Run: headless pygame with SDL's dummy video driver; simulated clock (each Clock.tick advances the game by its frame time, no real sleeping); random seed 0; keys injected as events and as key.get_pressed() state; no mouse input.
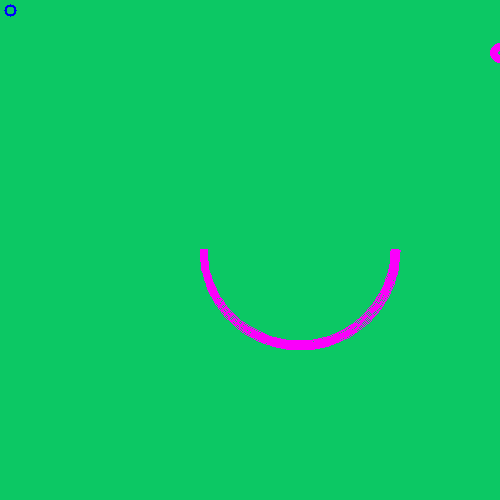
Frame 1 of 4 · flips 1–60 · no input
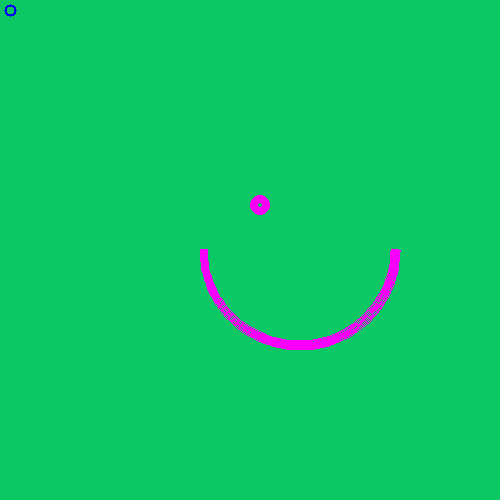
Frame 2 of 4 · flips 61–180 · tapped SPACE, RETURN · held RIGHT (→), D
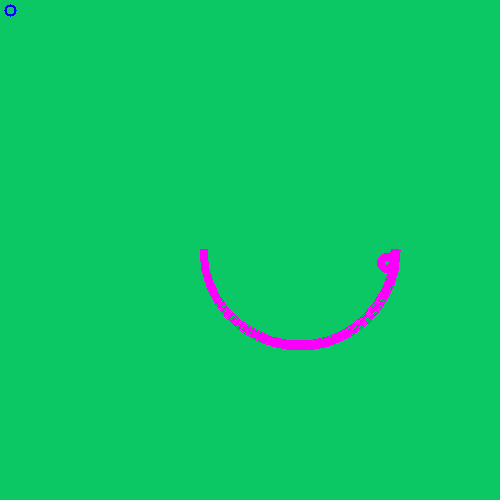
Frame 3 of 4 · flips 181–300 · held DOWN (↓), S
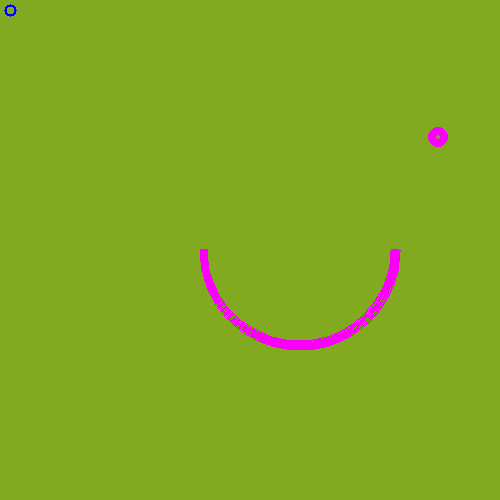
Frame 4 of 4 · flips 301–420 · held LEFT (←), A, UP (↑), W

The pygame program that drew these frames:

import pygame, sys, math, random
from pygame.locals import *
pygame.init()
screen_1 = pygame.display.set_mode((500,500))
myfont=pygame.font.Font(None,60)
white=(255,255,255)
blue=(0,0,255)
#textImage=myfont.render("Bouncy Rectangle", True, (0,250,10))

pygame.display.set_caption("Random Bouncy Circle")

littlecirclelist = []
list1 = range(1,20)
list2 = range(1,20)
for x in list1:
    for y in list2:
        if abs(((x-10.0)**2+(y-10.0)**2)**.5 - 5)<=1:
            littlecirclelist.append((x,y))


list1 = range(200, 400)
list2 = range(250, 350)
bigarclist = []
for x in list1:
    for y in list2:
        if abs(((x-300.0)**2+(y-250)**2) - 10000)<=900:
            bigarclist.append((x,y))
bigarc_flag = True  
X_C = 300
Y_C = 250

arc_colour = 250, 0, 250
arc_position = 200, 150, 200, 200
start_angle= 0
end_angle = math.pi
width=8
class Ball:
    def __init__(self):
        self.pos_x = 300
        self.pos_y = 250
        self.vel_x = 2
        self.vel_y = 5
        self.bigarc_flag = False
    def balltrac(self):
            pygame.draw.circle(screen_1,arc_colour, (self.pos_x,self.pos_y), 10, 8)
            self.pos_x +=self.vel_x
            self.pos_y +=self.vel_y
            if self.pos_x >=500 or self.pos_x <= 0:
                if random.random()< 0.51:
                    self.vel_x = int(-(1 + random.random())*self.vel_x)
                else:
                    self.vel_x = int(-(random.random())*self.vel_x)
            if self.pos_y >=500 or self.pos_y <= 0:
                if random.random()< 0.51:
                    self.vel_y = int(-(1 + random.random())*self.vel_y)
                else:
                    self.vel_y = int(-(random.random())*self.vel_y)
 #   if vel_y > 50and pos_y > 0 and pos_y < 500:
 #      vel_y = int(random.random()*vel_y)
 #   if vel_x > 50 and pos_x > 0 and pos_x < 500:
 #       vel_x = int(random.random()*vel_x)
 #   if vel_y < -50 and pos_y > 0 and pos_y < 500:
 #       vel_y = int(random.random()*vel_y)
 #   if vel_x < -50 and pos_x > 0 and pos_x < 500:
 #       vel_x = int(random.random()*vel_x)
            if self.vel_y == 0 and self.pos_y >=500:
                self.vel_y = -2 #-abs (self.vel_x)
            if self.vel_x == 0 and self.pos_x<= 0:
                self.vel_x = 2 #abs(self.vel_x)
            if self.vel_y == 0 and self.pos_y <500:
                self.vel_y = 2 #abs (self.vel_y)
            if self.vel_x == 0 and self.pos_x> 0:
                self.vel_x = -2 #-abs (self.vel_x)
            if random.random() < 0.001:
                self.vel_x = int(-self.vel_x*random.random())
                self.vel_y = int(-self.vel_y*random.random())

 #   if abs (int(((pos_x - 300)**2 + (pos_y - 250)**2)**.5) - 100) <= 20 and y >250:
 #       vel_y = -vel_y
        #pos_y = pos_y + 3


            if abs(((self.pos_x-300.0)**2+(self.pos_y-250)**2) - 10000)<=900 and self.pos_y > 250 and not self.bigarc_flag and abs(self.pos_x-X_C)<=100 and abs(self.pos_y-Y_C <=100):
        
#        dotprod = vel_x*(pos_x - X_C)+vel_y*(pos_y - Y_C)
#        cosang = dotprod/((pos_x**2 + pos_y**2)**0.5 *((pos_x - X_C)**2 + (pos_y - Y_C)**2)**0.5)
#        ang = math.acos(cosang)
 #       vel_y = -vel_y
 #       vel_x = -vel_x
#        vel_x = int(-vel_x*random.random())
#        vel_y = int(-vel_y*random.random())
                theta = -math.acos((self.pos_x - X_C)/100.0)
                tangent = self.vel_x*math.sin(theta) + self.vel_y*math.sin(theta)
                normal = self.vel_x*math.cos(theta) - self.vel_y*math.sin(theta)
                self.vel_x= int(-normal*math.cos(-theta) - tangent*math.sin(-theta))
                self.vel_y= int(-normal*math.sin(-theta) + tangent*math.cos(-theta))
                self.bigarc_flag = True
            else:
                self.bigarc_flag = False



balllist = []
for n in range(10):
    ball=Ball()
    balllist.append(ball)
    

pos_x = 300
pos_y = 250
vel_x = 2
vel_y = 5
SCREEN_COLOUR_list = [12, 200, 100]
#line_colour = 100, 255,200
#line_width = 8

print(len(balllist))
print(balllist[5].vel_x)

keyflag = False
stuckcount = 0
while True:
    for event in pygame.event.get():
        if event.type in (QUIT, None):
            sys.exit()
        if event.type in (KEYDOWN, None):
            if not keyflag:
                keyflag = True
            else:
                keyflag = False
    screen_1.fill((SCREEN_COLOUR_list[0], SCREEN_COLOUR_list[1], SCREEN_COLOUR_list[2]))

    if keyflag:
        for ball in balllist:
            ball.balltrac()
    #drawing an arc
    arc_colour = 250, 0, 250
    arc_position = 200, 150, 200, 200
    start_angle= 0
    end_angle = math.pi
    width=8
    pygame.draw.arc(screen_1,arc_colour, arc_position, math.pi, math.pi*2, width)
    pygame.draw.circle(screen_1,arc_colour, (pos_x,pos_y), 10, 8)
    pos_x +=vel_x
    pos_y +=vel_y
    if pos_x >=500 or pos_x <= 0:
        if random.random()< 0.51:
            vel_x = int(-(1 + random.random())*vel_x)
        else:
            vel_x = int(-(random.random())*vel_x)
    if pos_y >=500 or pos_y <= 0:
        if random.random()< 0.51:
            vel_y = int(-(1 + random.random())*vel_y)
        else:
            vel_y = int(-(random.random())*vel_y)
 #   if vel_y > 50 and pos_y > 0 and pos_y < 500:
 #      vel_y = int(random.random()*vel_y)
 #   if vel_x > 50 and pos_x > 0 and pos_x < 500:
 #       vel_x = int(random.random()*vel_x)
 #   if vel_y < -50 and pos_y > 0 and pos_y < 500:
 #       vel_y = int(random.random()*vel_y)
 #   if vel_x < -50 and pos_x > 0 and pos_x < 500:
 #       vel_x = int(random.random()*vel_x)
    if vel_y == 0 and pos_y >= 500:
        vel_y = -2
    if vel_y == 0 and pos_y <= 500:
        vel_y = 2
    if vel_x == 0 and pos_x  <= 500:
        vel_x = 2
    if vel_x == 0 and pos_x >= 500:
        vel_x = -2
    if random.random() < 0.001:
        vel_x = int(-vel_x*random.random())
        vel_y = int(-vel_y*random.random())
        #SCREEN_COLOUR_list[0], SCREEN_COLOUR_list[1], SCREEN_COLOUR_list[2] = SCREEN_COLOUR_list[1], SCREEN_COLOUR_list[2], SCREEN_COLOUR_list[0]
        SCREEN_COLOUR_list[0], SCREEN_COLOUR_list[1], SCREEN_COLOUR_list[2] = random.randint(0,255), random.randint(0,255), random.randint(0,255)
 #   if abs (int(((pos_x - 300)**2 + (pos_y - 250)**2)**.5) - 100) <= 20 and y >250:
 #       vel_y = -vel_y
        #pos_y = pos_y + 3

    if bigarc_flag == True:
        stuckcount +=1
    else:
        stuckcount -=1
    if stuckcount <0:
        stuckcount = 0
    if stuckcount >10:
        pos_y-=vel_y*10
        pos_x-=vel_x*10
        stuckcount = 0
    if abs(((pos_x-300.0)**2+(pos_y-250)**2) - 10000)<=900 and pos_y > 250 and not bigarc_flag and abs(pos_x-X_C)<=100 and abs(pos_y-Y_C <=100):
        
#        dotprod = vel_x*(pos_x - X_C)+vel_y*(pos_y - Y_C)
#        cosang = dotprod/((pos_x**2 + pos_y**2)**0.5 *((pos_x - X_C)**2 + (pos_y - Y_C)**2)**0.5)
#        ang = math.acos(cosang)
 #       vel_y = -vel_y
 #       vel_x = -vel_x
#        vel_x = int(-vel_x*random.random())
#        vel_y = int(-vel_y*random.random())
        theta = -math.acos((pos_x - X_C)/100.0)
        tangent = vel_x*math.sin(theta) + vel_y*math.sin(theta)
        normal = vel_x*math.cos(theta) - vel_y*math.sin(theta)
        vel_x= int(-normal*math.cos(-theta) - tangent*math.sin(-theta))
        vel_y= int(-normal*math.sin(-theta) + tangent*math.cos(-theta))
        bigarc_flag = True
        stuckcount += 1
    else:
        bigarc_flag = False

    for point in littlecirclelist:
        screen_1.set_at(point,blue)

#    for point in bigarclist:
#        screen_1.set_at(point, white)


        
    pygame.display.update( )
